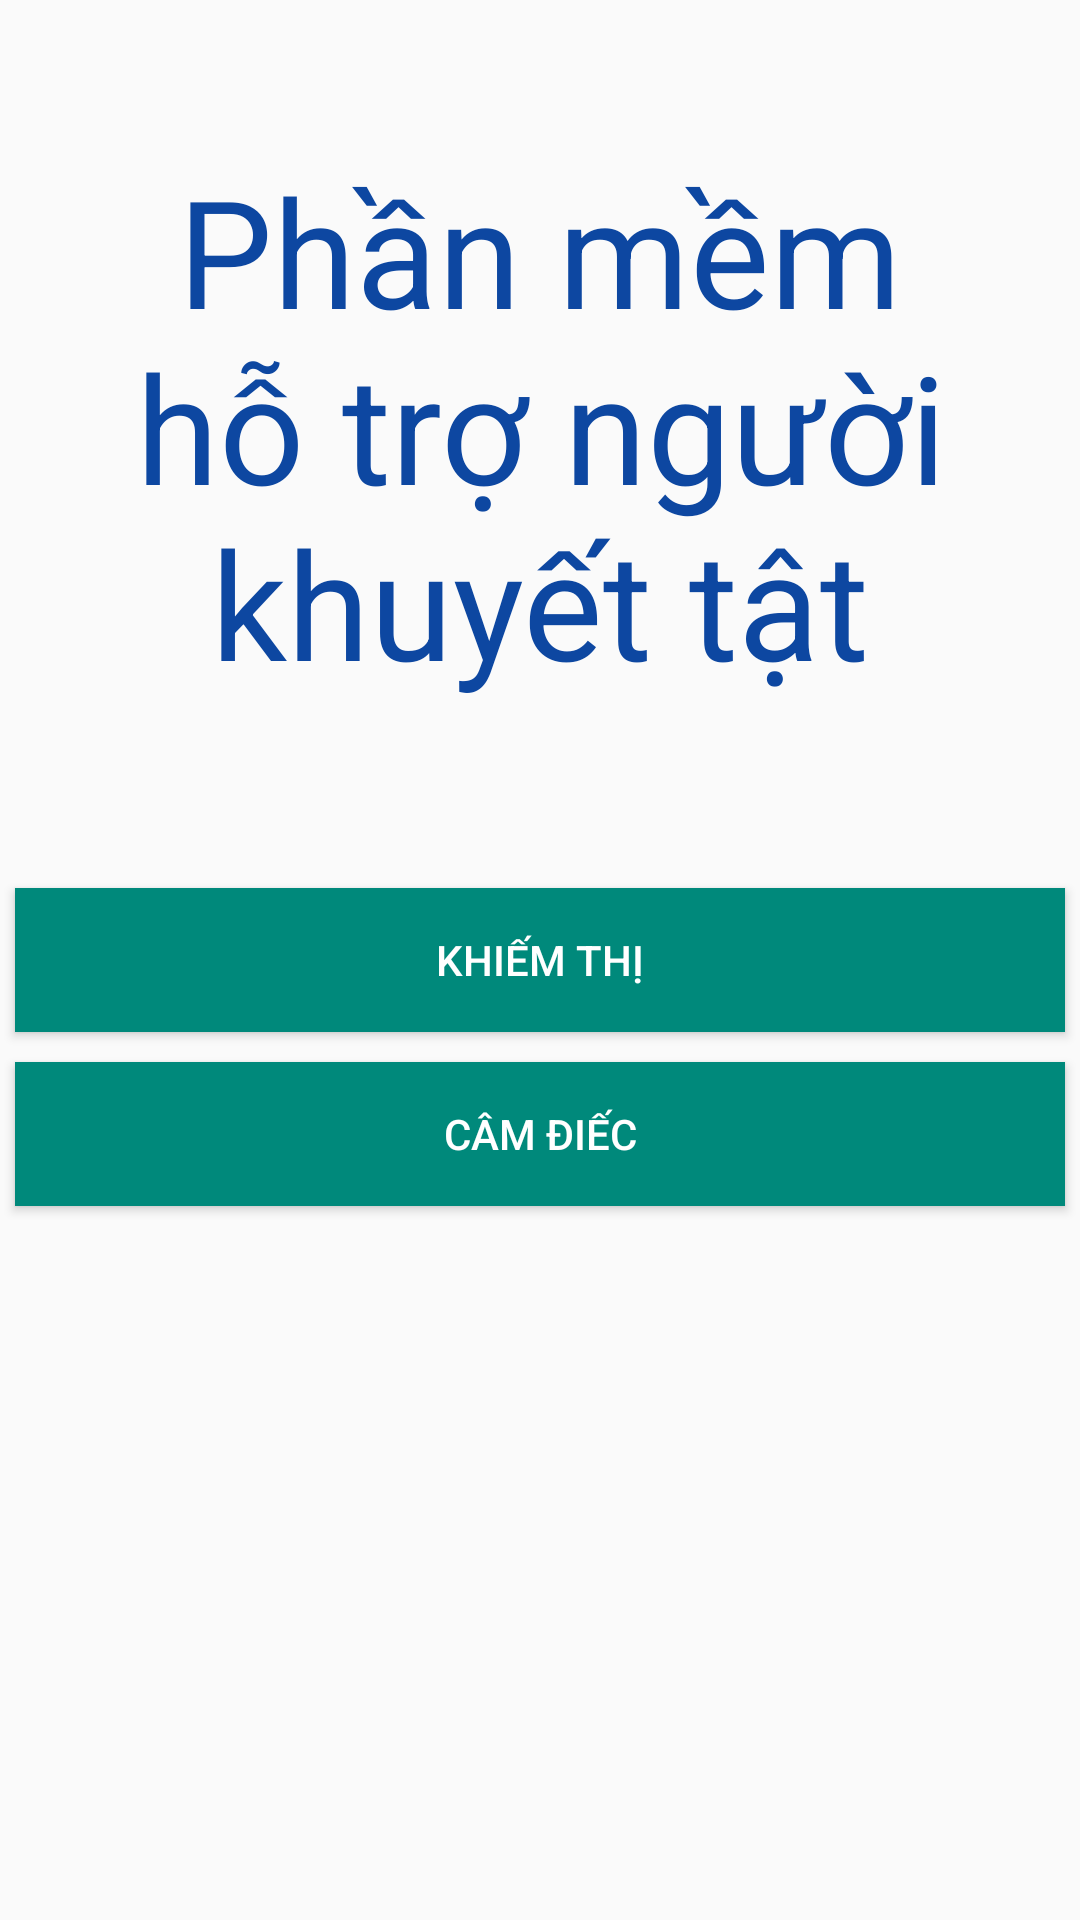

Produce the Android XML layout that renders to this screen, including the resource entries it uses.
<!-- AndroidManifest.xml: application theme Theme.AppCompat.Light.NoActionBar -->
<!-- res/layout/activity_man_hinh_chinh.xml -->
<?xml version="1.0" encoding="utf-8"?>
<RelativeLayout xmlns:android="http://schemas.android.com/apk/res/android"
    xmlns:app="http://schemas.android.com/apk/res-auto"
    xmlns:tools="http://schemas.android.com/tools"
    android:id="@+id/main"
    android:layout_width="match_parent"
    android:layout_height="match_parent"
    android:background="@drawable/image_background"
    android:orientation="vertical"
    tools:context=".ManHinhChinhActivity">

    <TextView
        android:layout_width="match_parent"
        android:layout_height="wrap_content"
        android:layout_marginTop="50dp"
        android:gravity="center"
        android:text="Phần mềm hỗ trợ người khuyết tật"
        android:textColor="#0D47A1"
        android:textSize="50sp" />

    <androidx.appcompat.widget.AppCompatButton
        android:id="@+id/btnKhiemThi"
        android:layout_width="match_parent"
        android:layout_height="wrap_content"
        android:layout_centerInParent="true"
        android:layout_margin="5dp"
        android:background="@color/teal_700"
        android:text="Khiếm thị"
        android:textColor="@android:color/white" />

    <androidx.appcompat.widget.AppCompatButton
        android:id="@+id/btnCamDiec"
        android:layout_width="match_parent"
        android:layout_height="wrap_content"
        android:layout_below="@id/btnKhiemThi"
        android:layout_margin="5dp"
        android:background="@color/teal_700"
        android:text="Câm điếc"
        android:textColor="@android:color/white" />

    <ImageButton

        android:id="@+id/btnMic"
        android:layout_width="100dp"
        android:layout_height="100dp"
        android:layout_alignParentBottom="true"
        android:layout_centerHorizontal="true"
        android:background="#00FFFFFF"
        android:src="@drawable/baseline_mic_24" />


</RelativeLayout>
<!-- resources referenced by this layout -->
<resources>
  <color name="teal_700">#00897B</color>
</resources>
